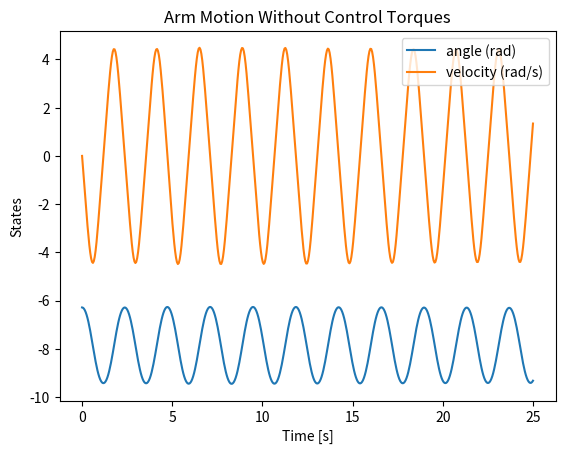

Recreate this plot in Python.
import numpy as np
from scipy.integrate import solve_ivp
import matplotlib.pyplot as plt

# Parameters
G = -9.81  # gravity
L = 1.0    # length of the pendulum
M = 2.0    # mass of the pendulum
T = 25.0   # total simulation time
initial_angle = -2 * np.pi  # initial angle (pointed down)
initial_velocity = 0        # initial velocity (not moving)

# Define the system dynamics
def pendulum_dynamics(t, y):
    angle, velocity = y
    # Equation of motion: d²θ/dt² = (g/L) * cos(θ)
    d_angle_dt = velocity
    d_velocity_dt = (G / L) * np.cos(angle)
    return [d_angle_dt, d_velocity_dt]

# Solve the ODE using solve_ivp
solution = solve_ivp(
    pendulum_dynamics, 
    [0, T], 
    [initial_angle, initial_velocity], 
    t_eval=np.linspace(0, T, 500),  # Time points for evaluation
    method='RK45'
)

# Extract the results
solved_angles = solution.y[0]
solved_velocities = solution.y[1]
time = solution.t

# Plot the results
plt.figure()
plt.plot(time, solved_angles, label='angle (rad)')
plt.plot(time, solved_velocities, label='velocity (rad/s)')
plt.xlabel('Time [s]')
plt.ylabel('States')
plt.legend(loc='upper right')
plt.title('Arm Motion Without Control Torques')
plt.show()